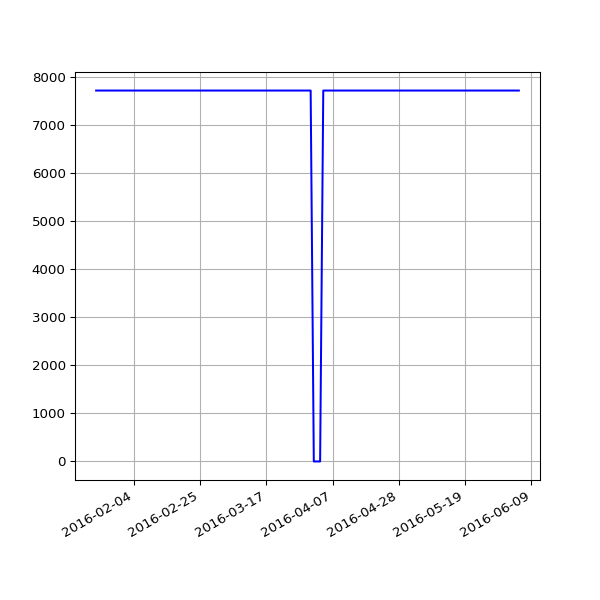

The data file committed next to this chart (first rows):
date, value
2016-01-23 02:12:19 +0000, 7727
2016-01-24 02:12:52 +0000, 7727
2016-01-25 02:20:31 +0000, 7727
2016-01-26 02:13:41 +0000, 7727
2016-01-27 03:49:34 +0000, 7727
2016-01-28 03:53:39 +0000, 7727
2016-01-29 03:46:44 +0000, 7727
2016-01-30 03:53:31 +0000, 7727
2016-01-31 04:03:38 +0000, 7727
2016-02-01 04:07:18 +0000, 7727
2016-02-02 04:15:40 +0000, 7727
2016-02-03 03:50:12 +0000, 7727
2016-02-04 03:59:25 +0000, 7727
2016-02-05 03:52:58 +0000, 7727
2016-02-06 04:02:39 +0000, 7727
2016-02-07 03:54:06 +0000, 7727
2016-02-08 04:06:58 +0000, 7727
2016-02-09 03:51:57 +0000, 7727
2016-02-10 04:00:45 +0000, 7727
2016-02-11 04:01:23 +0000, 7727
2016-02-12 04:15:30 +0000, 7727
2016-02-13 04:11:13 +0000, 7727
2016-02-14 03:53:30 +0000, 7727
2016-02-15 03:51:18 +0000, 7727
2016-02-16 04:06:19 +0000, 7727
2016-02-17 03:21:25 +0000, 7727
2016-02-18 03:57:17 +0000, 7727
2016-02-19 04:30:00 +0000, 7727
2016-02-20 02:51:05 +0000, 7727
2016-02-21 03:01:27 +0000, 7727
2016-02-22 02:53:25 +0000, 7727
2016-02-23 03:19:44 +0000, 7727
2016-02-24 04:20:38 +0000, 7727
2016-02-25 04:24:26 +0000, 7727
2016-02-26 03:08:08 +0000, 7727
2016-02-27 02:31:41 +0000, 7727
2016-02-28 04:15:34 +0000, 7727
2016-03-01 02:30:54 +0000, 7727
2016-03-02 04:27:42 +0000, 7727
2016-03-03 04:51:43 +0000, 7727
2016-03-04 02:24:09 +0000, 7727
2016-03-05 02:44:37 +0000, 7727
2016-03-06 03:11:42 +0000, 7727
2016-03-07 04:31:21 +0000, 7727
2016-03-08 03:08:42 +0000, 7727
2016-03-09 03:13:29 +0000, 7727
2016-03-10 02:14:47 +0000, 7727
2016-03-11 02:17:19 +0000, 7727
2016-03-12 02:36:30 +0000, 7727
2016-03-13 03:17:02 +0000, 7727
2016-03-14 04:36:09 +0000, 7727
2016-03-15 03:09:16 +0000, 7727
2016-03-16 03:08:27 +0000, 7727
2016-03-17 03:08:25 +0000, 7727
2016-03-18 04:40:37 +0000, 7727
2016-03-19 03:56:03 +0000, 7727
2016-03-20 02:45:53 +0000, 7727
2016-03-22 03:26:59 +0000, 7727
2016-03-23 04:07:31 +0000, 7727
2016-03-24 03:01:13 +0000, 7727
... 44 more rows
